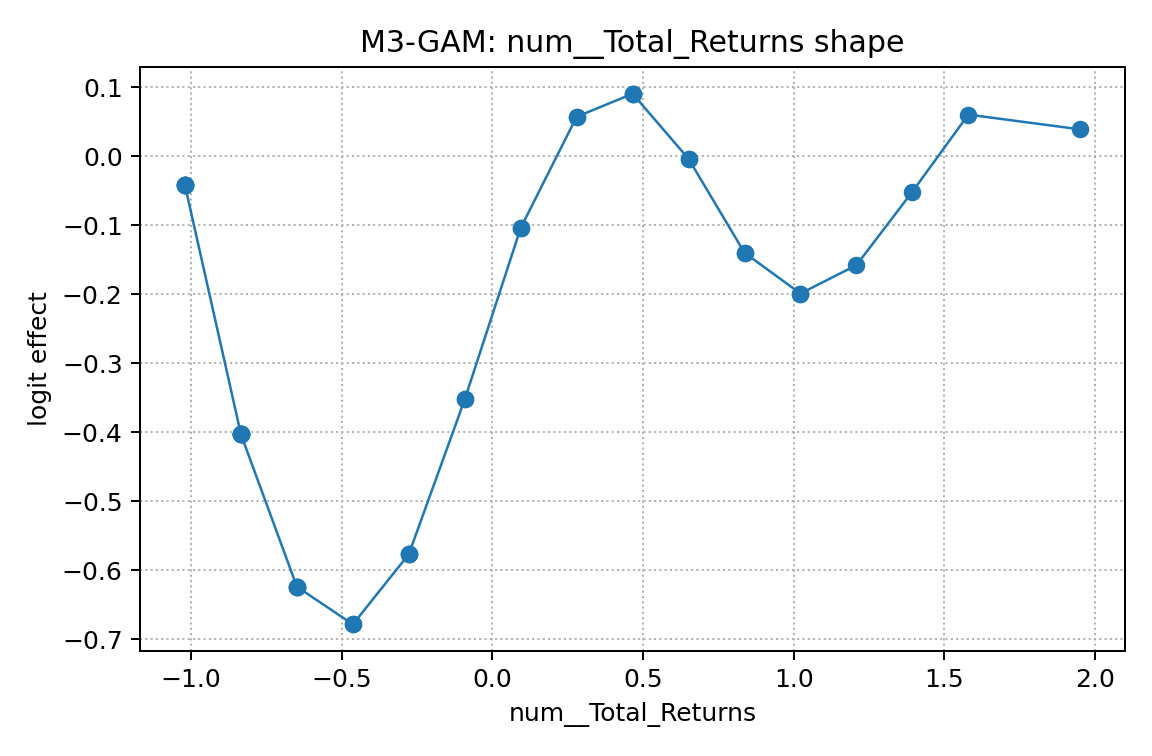

The data file committed next to this chart (first rows):
x, effect
-1.019, -0.04196
-1.019, -0.04196
-1.019, -0.04196
-1.019, -0.04196
-1.019, -0.04196
-1.019, -0.04196
-0.8337, -0.4027
-0.8337, -0.4027
-0.8337, -0.4027
-0.8337, -0.4027
-0.8337, -0.4027
-0.8337, -0.4027
-0.8337, -0.4027
-0.6481, -0.6237
-0.6481, -0.6237
-0.6481, -0.6237
-0.6481, -0.6237
-0.4625, -0.6782
-0.4625, -0.6782
-0.2769, -0.5766
-0.2769, -0.5766
-0.2769, -0.5766
-0.09123, -0.3522
-0.09123, -0.3522
0.09439, -0.1037
0.09439, -0.1037
0.28, 0.0574
0.28, 0.0574
0.4656, 0.09078
0.4656, 0.09078
0.4656, 0.09078
0.6513, -0.003572
0.6513, -0.003572
0.8369, -0.1397
0.8369, -0.1397
1.022, -0.1988
1.022, -0.1988
1.208, -0.1577
1.394, -0.05116
1.579, 0.06051
1.951, 0.03914
